Image classification data set "clothes" (keyvanip/CASUAL.AI on GitHub). Class labels (4): pants, shirts, shorts, t-shirts.

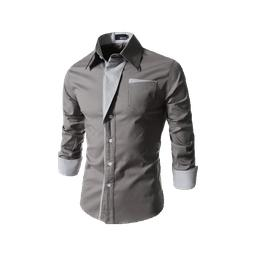
Label: shirts

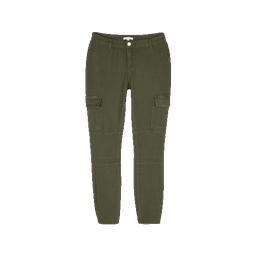
Label: pants

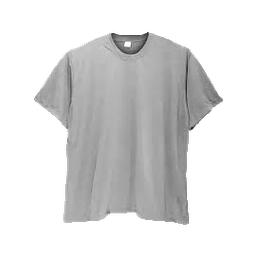
Label: t-shirts

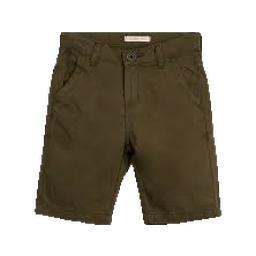
Label: shorts

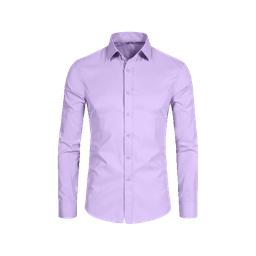
Label: shirts

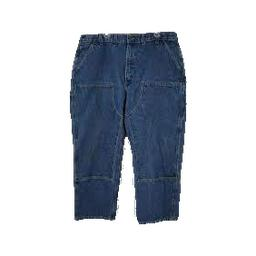
Label: pants
